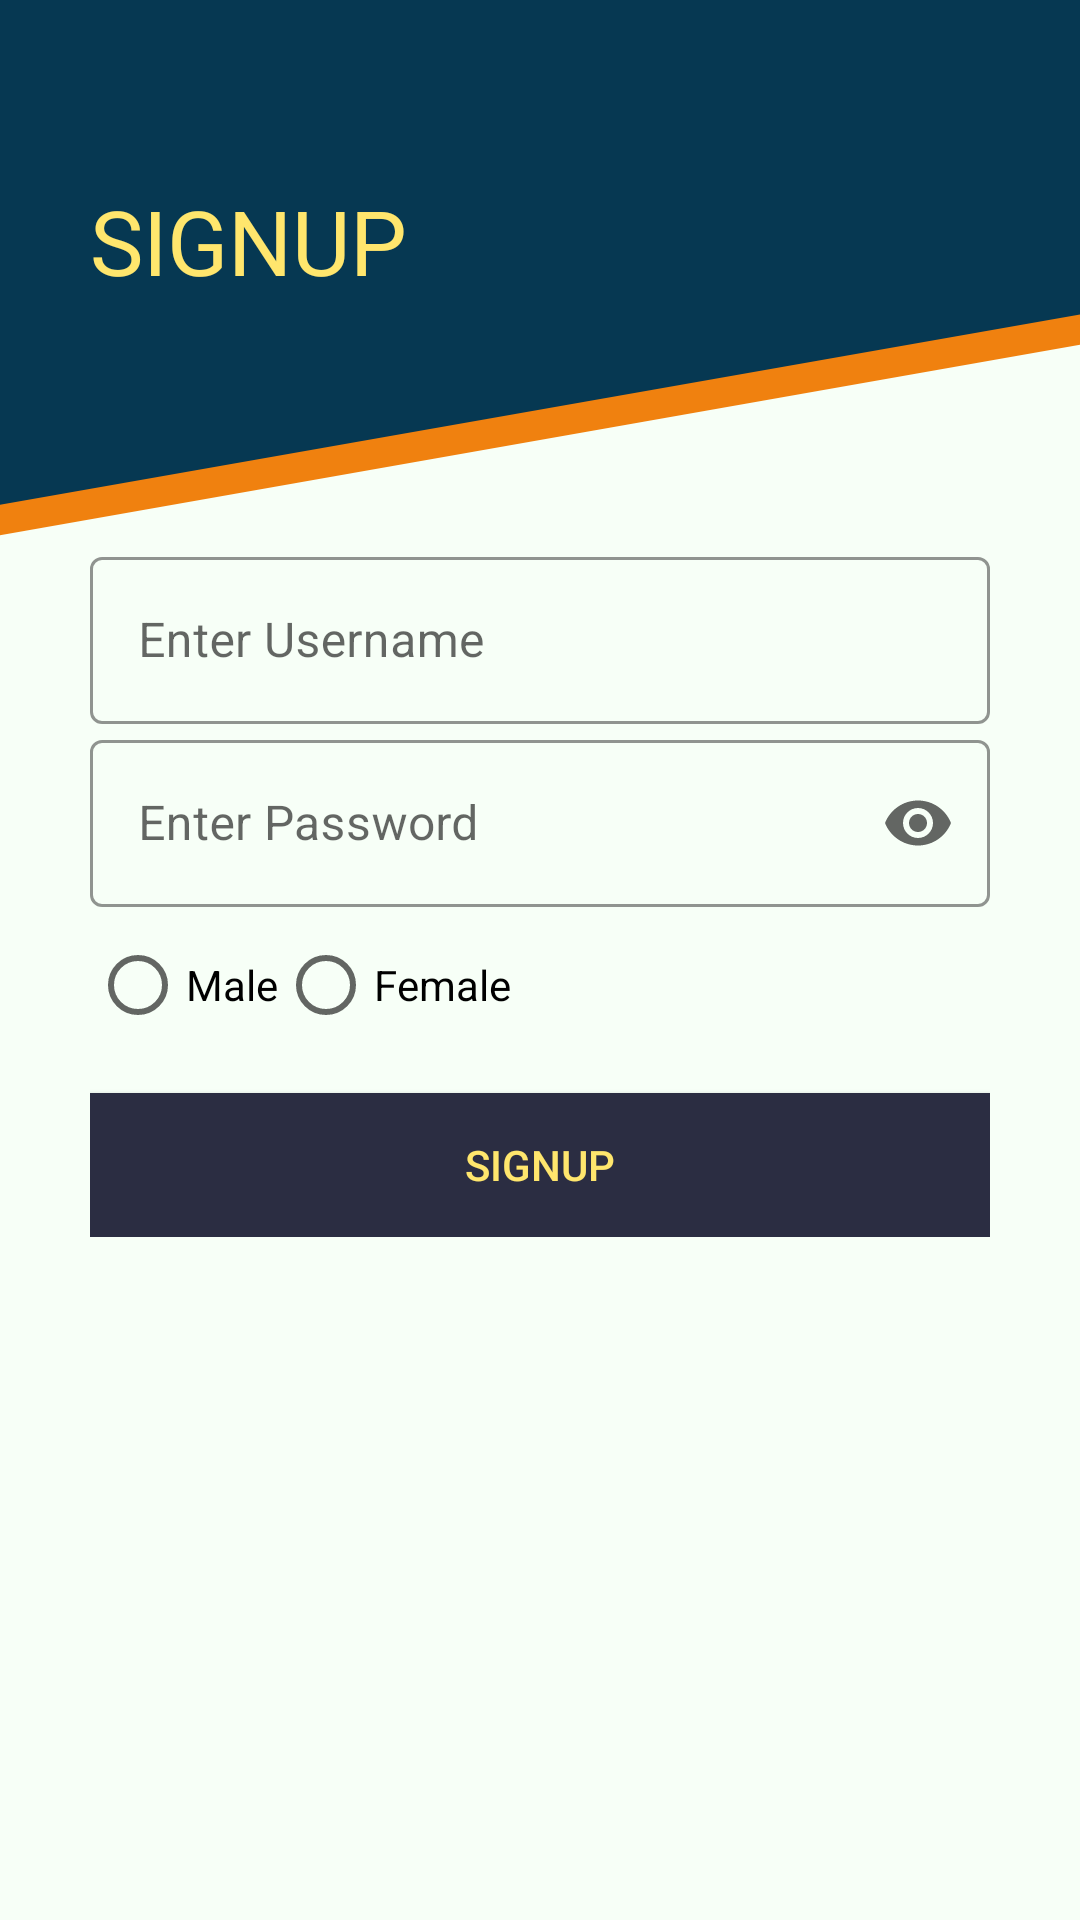

Layout XML and referenced resources for this Android screen:
<!-- AndroidManifest.xml: application theme AppTheme -->
<!-- res/layout/activity_sign_up.xml -->
<LinearLayout xmlns:android="http://schemas.android.com/apk/res/android"
    xmlns:app="http://schemas.android.com/apk/res-auto"
    xmlns:tools="http://schemas.android.com/tools"
    android:layout_width="match_parent"
    android:layout_height="match_parent"
    android:background="@drawable/top_diagonal_cut"
    android:orientation="vertical"
    android:padding="30dp"
    tools:context=".SignUpActivity">

    <ImageView
        android:id="@+id/login_back_button"
        android:layout_width="wrap_content"
        android:layout_height="wrap_content"
        android:padding="5dp"
        app:tint="@color/colorCombo2" />

    <TextView
        android:id="@+id/textView"
        android:layout_width="wrap_content"
        android:layout_height="wrap_content"
        android:layout_marginTop="20dp"
        android:text="@string/signup_title"
        android:textAllCaps="true"
        android:textColor="@color/colorCombo2"
        android:textSize="30sp" />

    <ScrollView
        android:layout_width="match_parent"
        android:layout_height="wrap_content"
        android:scrollbars="none">

        <LinearLayout
            android:layout_width="match_parent"
            android:layout_height="wrap_content"
            android:orientation="vertical">

            <LinearLayout
                android:layout_width="match_parent"
                android:layout_height="wrap_content"
                android:layout_marginTop="80dp"
                android:orientation="vertical">

                <com.google.android.material.textfield.TextInputLayout
                    style="@style/Widget.MaterialComponents.TextInputLayout.OutlinedBox"
                    android:layout_width="match_parent"
                    android:layout_height="wrap_content"
                    android:hint="@string/enter_username"
                    app:boxStrokeColor="@color/colorPrimary"
                    app:endIconMode="clear_text"
                    app:hintTextColor="@color/black">

                    <com.google.android.material.textfield.TextInputEditText
                        android:id="@+id/etUsername"
                        android:layout_width="match_parent"
                        android:layout_height="match_parent"
                        android:inputType="text"
                        android:textColor="@color/black" />

                </com.google.android.material.textfield.TextInputLayout>

                <com.google.android.material.textfield.TextInputLayout
                    style="@style/Widget.MaterialComponents.TextInputLayout.OutlinedBox"
                    android:layout_width="match_parent"
                    android:layout_height="wrap_content"
                    android:hint="@string/enter_password"
                    app:boxStrokeColor="@color/colorPrimary"
                    app:endIconMode="password_toggle"
                    app:hintTextColor="@color/black">

                    <com.google.android.material.textfield.TextInputEditText
                        android:id="@+id/etPassword"
                        android:layout_width="match_parent"
                        android:layout_height="match_parent"
                        android:inputType="textPassword"
                        android:textColor="@color/black" />

                </com.google.android.material.textfield.TextInputLayout>

                <RadioGroup
                    android:id="@+id/radioGroup"
                    android:layout_width="wrap_content"
                    android:layout_height="wrap_content"
                    android:layout_marginTop="10dp"
                    android:orientation="horizontal">

                    <RadioButton
                        android:id="@+id/MaleRadioButton"
                        android:layout_width="wrap_content"
                        android:layout_height="wrap_content"
                        android:text="Male" />

                    <RadioButton
                        android:id="@+id/FemaleRadioButton"
                        android:layout_width="wrap_content"
                        android:layout_height="wrap_content"
                        android:text="Female" />

                </RadioGroup>
            </LinearLayout>

            <Button
                android:id="@+id/btSignUp"
                android:layout_width="match_parent"
                android:layout_height="wrap_content"
                android:layout_marginTop="20dp"
                android:background="@color/colorPrimary"
                android:padding="12dp"
                android:text="@string/signup_title"
                android:textColor="@color/colorCombo2" />

        </LinearLayout>
    </ScrollView>
</LinearLayout>
<!-- resources referenced by this layout -->
<resources>
  <color name="black">#000000</color>
  <color name="colorCombo2">#FFE66D</color>
  <color name="colorPrimary">#2B2D42</color>
  <!-- drawable top_diagonal_cut (drawable) -->
  <?xml version="1.0" encoding="utf-8"?>
  <layer-list xmlns:android="http://schemas.android.com/apk/res/android">
      <item android:drawable="@color/colorBlue"/>
      <item
          android:top="180dp"
          android:bottom="-300dp"
          android:left="0dp"
          android:right="-300dp">
          <rotate
              android:fromDegrees="-10"
              android:pivotX="0%"
              android:pivotY="100%">
              <shape
                  android:shape="rectangle">
                  <solid
                      android:color="@color/colorOrange"/>
              </shape>
          </rotate>
      </item>
      <item
          android:top="190dp"
          android:bottom="-300dp"
          android:left="0dp"
          android:right="-300dp">
          <rotate
              android:fromDegrees="-10"
              android:pivotX="0%"
              android:pivotY="100%">
              <shape
                  android:shape="rectangle">
                  <solid
                      android:color="@color/off_white"/>
              </shape>
          </rotate>
      </item>
  </layer-list>
  <string name="enter_password">Enter Password</string>
  <string name="enter_username">Enter Username</string>
  <string name="signup_title">SIGNUP</string>
  <style name="AppTheme" parent="Theme.MaterialComponents.Light.NoActionBar.Bridge">
          
          <item name="colorPrimary">@color/colorPrimary</item>
          <item name="colorPrimaryDark">@color/colorPrimaryDark</item>
          <item name="colorAccent">@color/white</item>
  
          
  
      </style>
  <color name="colorBlue">#063852</color>
  <color name="colorOrange">#F0810F</color>
  <color name="off_white">#F7FFF7</color>
  <color name="colorPrimaryDark">#002542</color>
  <color name="white">#FFFFFF</color>
</resources>
